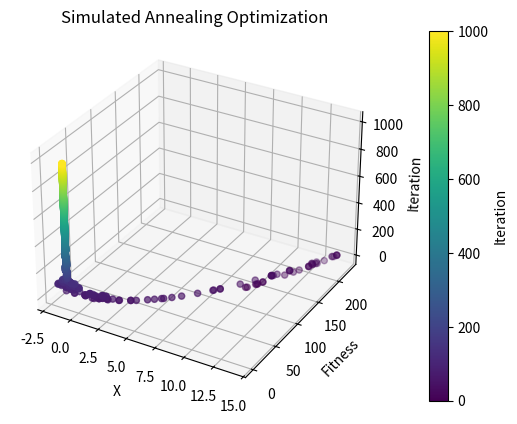

This chart was generated by the following Python code:
import random
import numpy as np
import matplotlib.pyplot as plt
from mpl_toolkits.mplot3d import Axes3D
from matplotlib.animation import FuncAnimation

# Simulated Annealing implementation
def simulated_annealing(f, x_init, temp, cooling_rate, max_iter):
    x = x_init
    best_x = x
    best_f = f(x)
    x_path = [x]
    for i in range(max_iter):
        new_x = x + random.uniform(-1, 1)
        new_f = f(new_x)
        if new_f < best_f or random.uniform(0, 1) < np.exp((f(x) - new_f) / temp):
            x = new_x
            best_x = x
            best_f = new_f
        temp *= cooling_rate
        x_path.append(x)
    return best_x, x_path

# Example usage
f = lambda x: x**2 + 2*x + 1
x_opt, x_path = simulated_annealing(f, x_init=10, temp=100, cooling_rate=0.95, max_iter=1000)

# Prepare data for 3D animation
iterations = np.arange(len(x_path))
xs = np.array(x_path)
ys = f(xs)

# Create 3D animation
fig = plt.figure()
ax = fig.add_subplot(111, projection='3d')

scatter = ax.scatter(xs, ys, iterations, c=iterations, cmap='viridis', marker='o')
ax.set_xlabel('X')
ax.set_ylabel('Fitness')
ax.set_zlabel('Iteration')
ax.set_title('Simulated Annealing Optimization')

# Update function for animation
def update(num, xs, ys, iterations, scatter):
    current_iter = iterations <= num
    scatter._offsets3d = (xs[current_iter], ys[current_iter], iterations[current_iter])
    scatter.set_array(iterations[current_iter])
    return scatter,

# Create animation
ani = FuncAnimation(fig, update, frames=np.arange(0, len(iterations), 1), fargs=(xs, ys, iterations, scatter), interval=200, blit=False)

# Add color bar outside the animation
cbar = plt.colorbar(scatter, ax=ax, pad=0.1)
cbar.set_label('Iteration')

plt.show()
